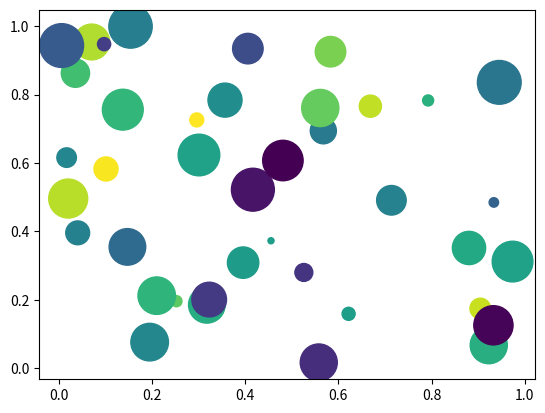

Here is the Python script that generated this plot:
import matplotlib.pyplot as plt
import numpy as np
 
# create data
x = np.random.rand(40)
y = np.random.rand(40)
z = np.random.rand(40)
colors = np.random.rand(40) 
# use the scatter function
plt.scatter(x, y, s=z*1000,c=colors)
plt.show()